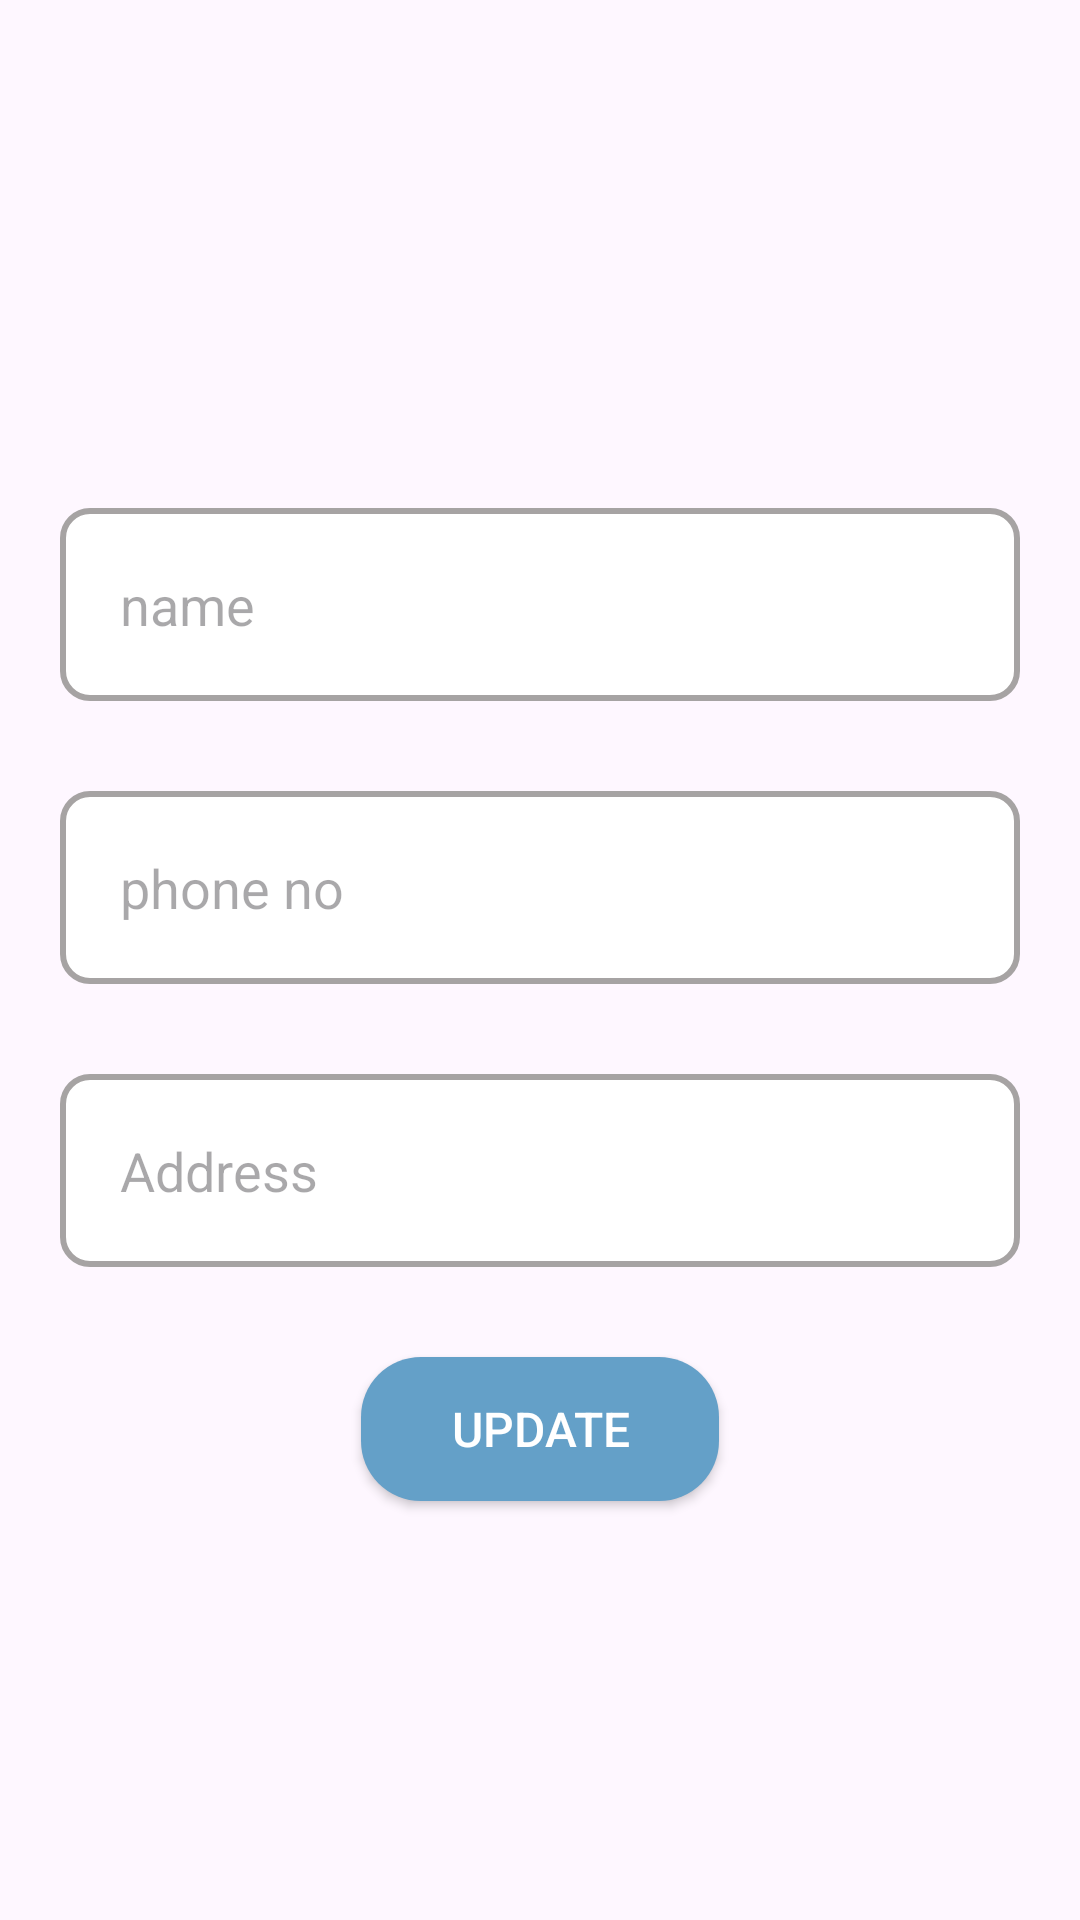

The Android layout XML behind this screen, and the referenced resources:
<!-- AndroidManifest.xml: application theme Theme.RoomUserData -->
<!-- res/layout/activity_update_data.xml -->
<?xml version="1.0" encoding="utf-8"?>
<LinearLayout xmlns:android="http://schemas.android.com/apk/res/android"
    xmlns:app="http://schemas.android.com/apk/res-auto"
    xmlns:tools="http://schemas.android.com/tools"
    android:layout_width="match_parent"
    android:orientation="vertical"
    android:gravity="center"
    android:layout_height="match_parent"
    tools:context=".UpdateData">

    <EditText
        android:layout_width="match_parent"
        android:layout_height="wrap_content"
        android:layout_marginLeft="20sp"
        android:layout_marginTop="30sp"
        android:id="@+id/name"
        android:textColor="@color/black"
        android:background="@drawable/edt_bg"
        android:layout_marginRight="20sp"
        android:hint="name"
        android:padding="20sp"
        android:singleLine="true" />

    <EditText
        android:layout_width="match_parent"
        android:layout_height="wrap_content"
        android:layout_marginLeft="20sp"
        android:id="@+id/phone"
        android:textColor="@color/black"
        android:background="@drawable/edt_bg"
        android:layout_marginTop="30sp"
        android:layout_marginRight="20sp"
        android:hint="phone no"
        android:padding="20sp"
        android:singleLine="true" />

    <EditText
        android:layout_width="match_parent"
        android:layout_height="wrap_content"
        android:layout_marginLeft="20sp"
        android:layout_marginTop="30sp"
        android:id="@+id/address"
        android:textColor="@color/black"
        android:background="@drawable/edt_bg"
        android:layout_marginRight="20sp"
        android:hint="Address"
        android:padding="20sp"
        android:singleLine="true" />


    <androidx.appcompat.widget.AppCompatButton
        android:layout_width="wrap_content"
        android:layout_height="wrap_content"
        android:layout_gravity="center_horizontal"
        android:layout_marginTop="30sp"
        android:background="@drawable/btn_shp"
        android:id="@+id/btn_update"
        android:text="Update"
        android:paddingHorizontal="30sp"
        android:textColor="#fff"
        android:textSize="16sp" />



</LinearLayout>
<!-- resources referenced by this layout -->
<resources>
  <!-- drawable btn_shp (drawable) -->
  <?xml version="1.0" encoding="utf-8"?>
  <shape xmlns:android="http://schemas.android.com/apk/res/android">
      <solid android:color="#64A0C8"  >
      </solid>
      <corners android:radius="20dp">
      </corners>
  </shape>
  <!-- drawable edt_bg (drawable) -->
  <?xml version="1.0" encoding="utf-8"?>
  <shape xmlns:android="http://schemas.android.com/apk/res/android">
      <solid android:color="#ffff" />
  
      <stroke
          android:width="2sp"
          android:color="#A6A3A3" />
      <corners android:radius="9dp"/>
  </shape>
  <style name="Theme.RoomUserData" parent="Base.Theme.RoomUserData" />
  <style name="Base.Theme.RoomUserData" parent="Theme.Material3.DayNight.NoActionBar">
          
          
      </style>
  <!-- not gathered from this repository: default colours our renderer supplied (Android Studio template values) -->
  <color name="black">#FF000000</color>
</resources>
